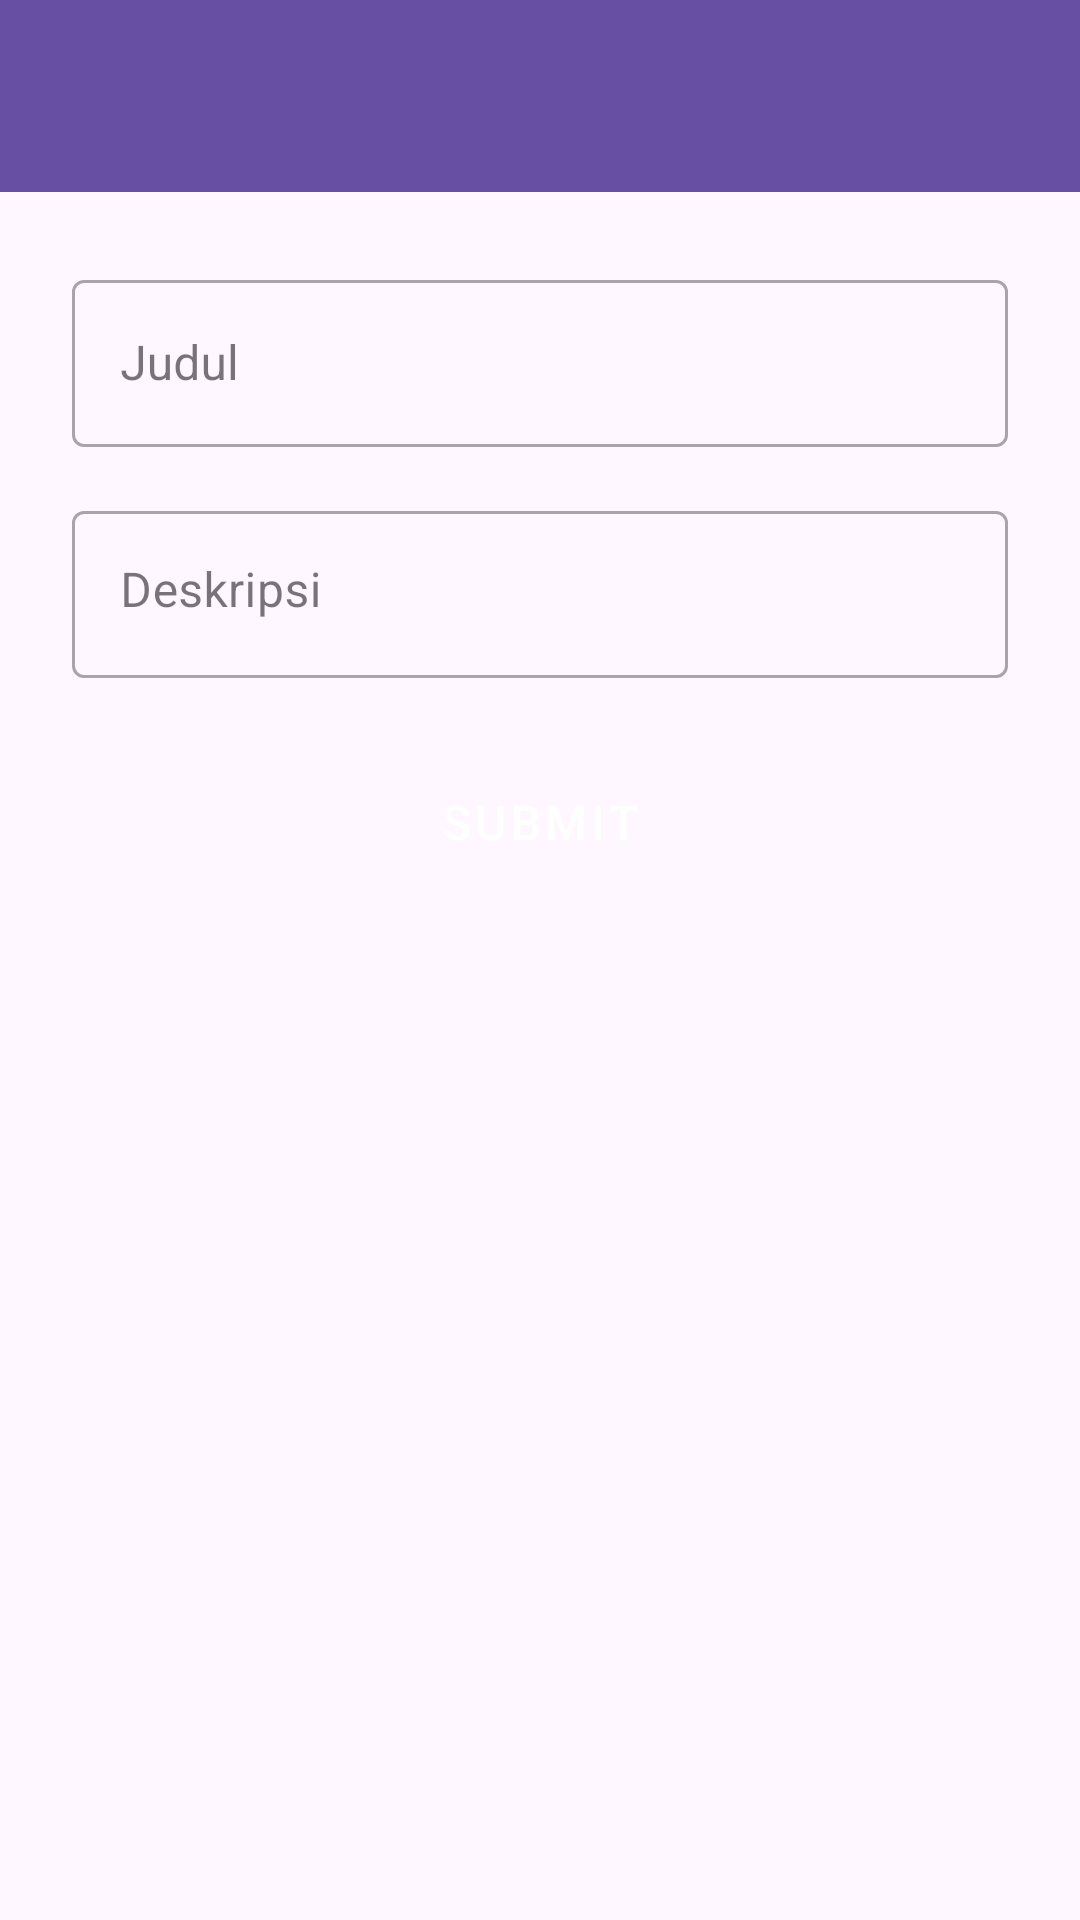

Produce the Android XML layout that renders to this screen, including the resource entries it uses.
<!-- AndroidManifest.xml: application theme Theme.Modul7_new -->
<!-- res/layout/activity_note_add_update.xml -->
<?xml version="1.0" encoding="utf-8"?>
<LinearLayout
    xmlns:android="http://schemas.android.com/apk/res/android"
    xmlns:tools="http://schemas.android.com/tools"
    xmlns:app="http://schemas.android.com/apk/res-auto" android:id="@+id/activity_form_add_update"
    android:layout_width="match_parent"
    android:layout_height="match_parent"
    android:orientation="vertical"
    tools:context="com.example.modul7_new.ui.insert.NoteAddUpdateActivity">

    <com.google.android.material.appbar.MaterialToolbar
        android:id="@+id/toolbar"
        android:layout_width="match_parent"
        android:layout_height="?attr/actionBarSize"
        android:background="?attr/colorPrimary" app:titleTextColor="?attr/colorOnPrimary" app:navigationIcon="@drawable/ic_arrow_back" />

    <com.google.android.material.textfield.TextInputLayout
        android:layout_width="match_parent"
        android:layout_height="wrap_content"
        android:layout_marginBottom="16dp"
        android:layout_marginTop="24dp" android:layout_marginStart="24dp"
        android:layout_marginEnd="24dp"
        style="@style/Widget.MaterialComponents.TextInputLayout.OutlinedBox">
        <EditText
            android:id="@+id/edt_title"
            android:layout_width="match_parent"
            android:layout_height="wrap_content"
            android:hint="@string/title"
            android:inputType="textCapSentences"
            android:maxLines="1" />
    </com.google.android.material.textfield.TextInputLayout>

    <com.google.android.material.textfield.TextInputLayout
        android:layout_width="match_parent"
        android:layout_height="wrap_content"
        android:layout_marginBottom="24dp"
        android:layout_marginStart="24dp"
        android:layout_marginEnd="24dp"
        style="@style/Widget.MaterialComponents.TextInputLayout.OutlinedBox">
        <EditText
            android:id="@+id/edt_description"
            android:layout_width="match_parent"
            android:layout_height="wrap_content"
            android:hint="@string/description"
            android:inputType="textCapSentences"
            android:minLines="3"
            android:gravity="top" />
    </com.google.android.material.textfield.TextInputLayout>

    <Button
        android:id="@+id/btn_submit"
        style="@style/Widget.MaterialComponents.Button.UnelevatedButton"
        android:layout_width="match_parent"
        android:layout_height="wrap_content"
        android:layout_marginStart="24dp"
        android:layout_marginEnd="24dp"
        android:text="@string/submit"
        android:padding="12dp"
        android:textSize="16sp" />
</LinearLayout>
<!-- resources referenced by this layout -->
<resources>
  <string name="description">Deskripsi</string>
  <string name="submit">Submit</string>
  <string name="title">Judul</string>
  <style name="Theme.Modul7_new" parent="Base.Theme.Modul7_new" />
  <style name="Base.Theme.Modul7_new" parent="Theme.Material3.DayNight.NoActionBar">
          
          
      </style>
</resources>
